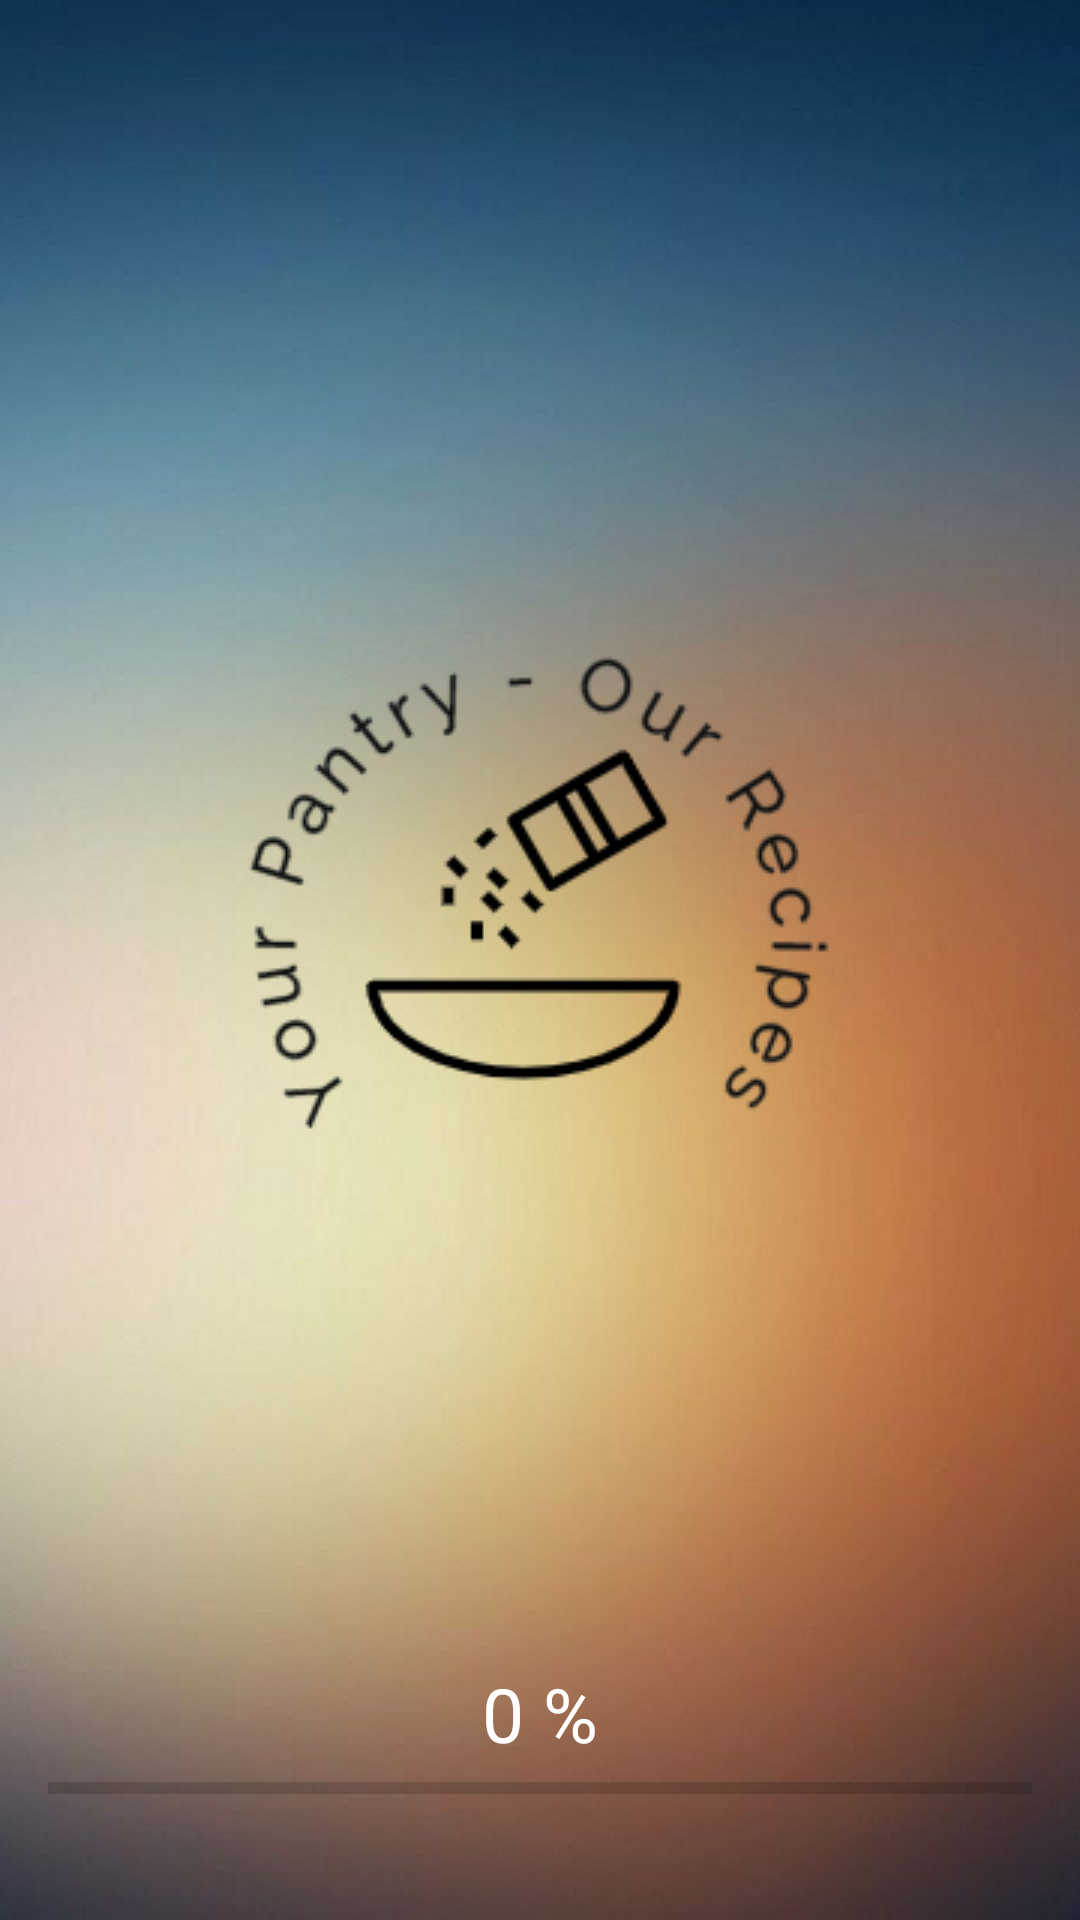

The Android layout XML behind this screen, and the referenced resources:
<!-- AndroidManifest.xml: application theme Theme.MyRecipeApp -->
<!-- res/layout/activity_loading_screen.xml -->
<?xml version="1.0" encoding="utf-8"?>
<RelativeLayout xmlns:android="http://schemas.android.com/apk/res/android"
    xmlns:app="http://schemas.android.com/apk/res-auto"
    xmlns:tools="http://schemas.android.com/tools"
    android:layout_width="match_parent"
    android:layout_height="match_parent"
    tools:context=".LoadingScreen"
    android:padding="16dp"
    android:background="@drawable/wallpaper">

    <TextView
        android:layout_width="wrap_content"
        android:layout_height="wrap_content"
        android:text="0 %"
        android:textColor="#FFFFFF"
        android:textSize="25sp"
        android:id="@+id/text_view"
        android:layout_centerHorizontal="true"
        android:layout_above="@+id/progress_bar"/>

    <ProgressBar

        android:layout_width="match_parent"
        android:layout_height="wrap_content"
        android:id="@+id/progress_bar"
        style="@style/Widget.AppCompat.ProgressBar.Horizontal"
        android:layout_alignParentBottom="true"
        android:layout_marginBottom="20dp"/>

    <ImageView
        android:id="@+id/imageView"
        android:layout_width="wrap_content"
        android:layout_height="wrap_content"
        tools:srcCompat="@drawable/reallogo"
        android:src="@drawable/reallogo"
        android:layout_centerHorizontal="true"
        android:layout_marginTop="200dp"/>

</RelativeLayout>
<!-- resources referenced by this layout -->
<resources>
  <!-- drawable reallogo: png bitmap (drawable, 15333 bytes) -->
  <!-- drawable wallpaper: jpg bitmap (drawable, 63252 bytes) -->
  <style name="Theme.MyRecipeApp" parent="Theme.MaterialComponents.DayNight.NoActionBar">
          
          <item name="colorPrimary">@color/black</item>
          <item name="colorPrimaryVariant">@color/black</item>
          <item name="colorOnPrimary">@color/white</item>
          
          <item name="colorSecondary">@color/black</item>
          <item name="colorSecondaryVariant">@color/black</item>
          <item name="colorOnSecondary">@color/black</item>
          
          <item name="android:statusBarColor" tools:targetApi="l">?attr/colorPrimaryVariant</item>
          
          <item name="android:editTextColor">@color/white</item>
          <item name="android:textColorHint">@color/white</item>
      </style>
  <color name="black">#FF000000</color>
  <color name="white">#FFFFFFFF</color>
</resources>
